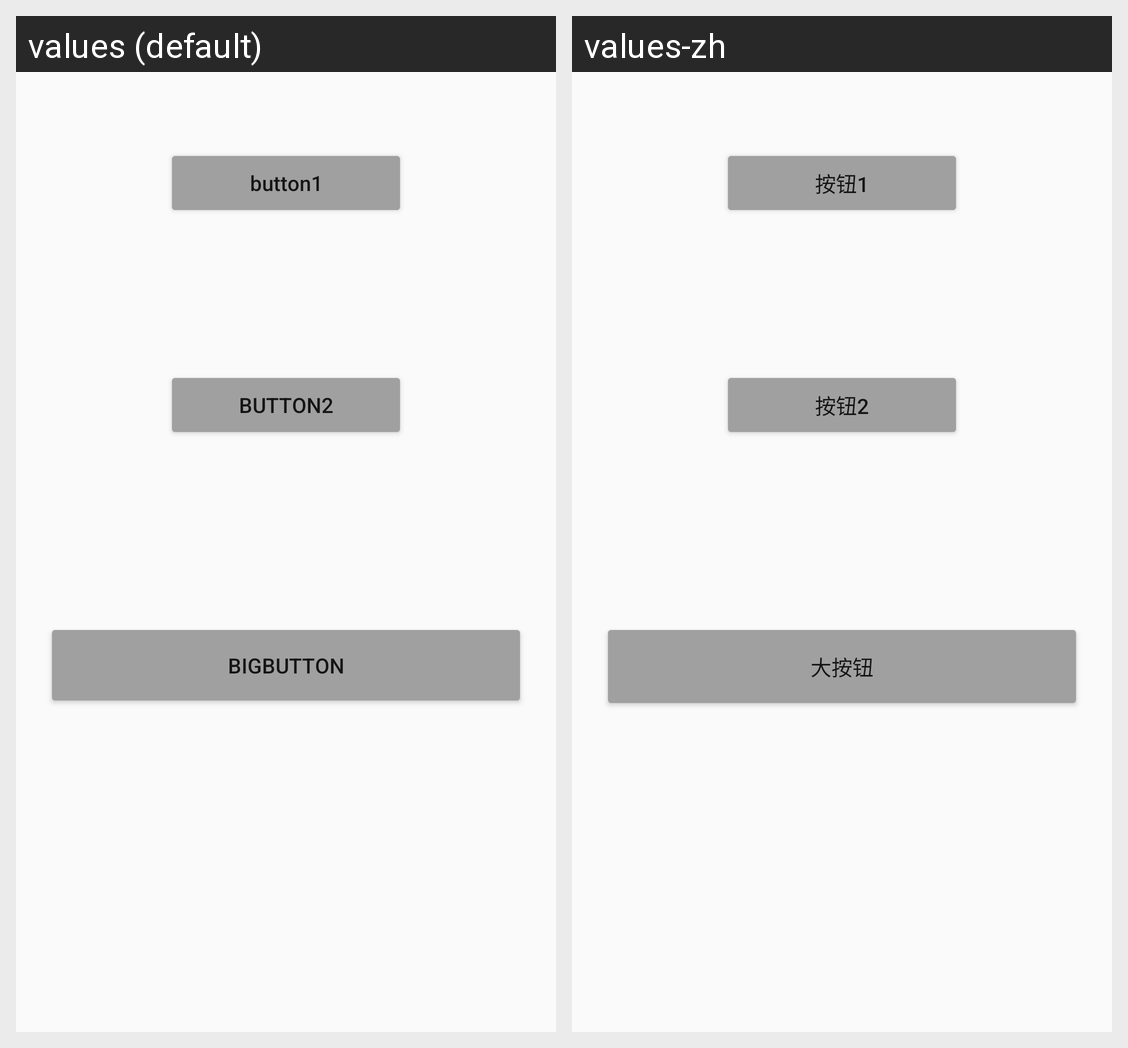

Strings drawn on this Android screen and how each of the app's shown locales translates them:
Android screen res/layout/activity_linear_main.xml rendered under 2 locales, left to right: values (default), values-zh. Device: Nexus 5 (rendered at 1080×1920; each locale shown at half size, 540×960, under a caption strip naming it); theme Theme.Helloworld.
Strings drawn on this screen, with the default value and each locale's value (text and hints the layout hard-codes, and strings that could not be matched under every locale, appear in the picture but are not listed):

button1
  values: button1
  values-zh: 按钮1

button2
  values: button2
  values-zh: 按钮2

bigButton
  values: BigButton
  values-zh: 大按钮
